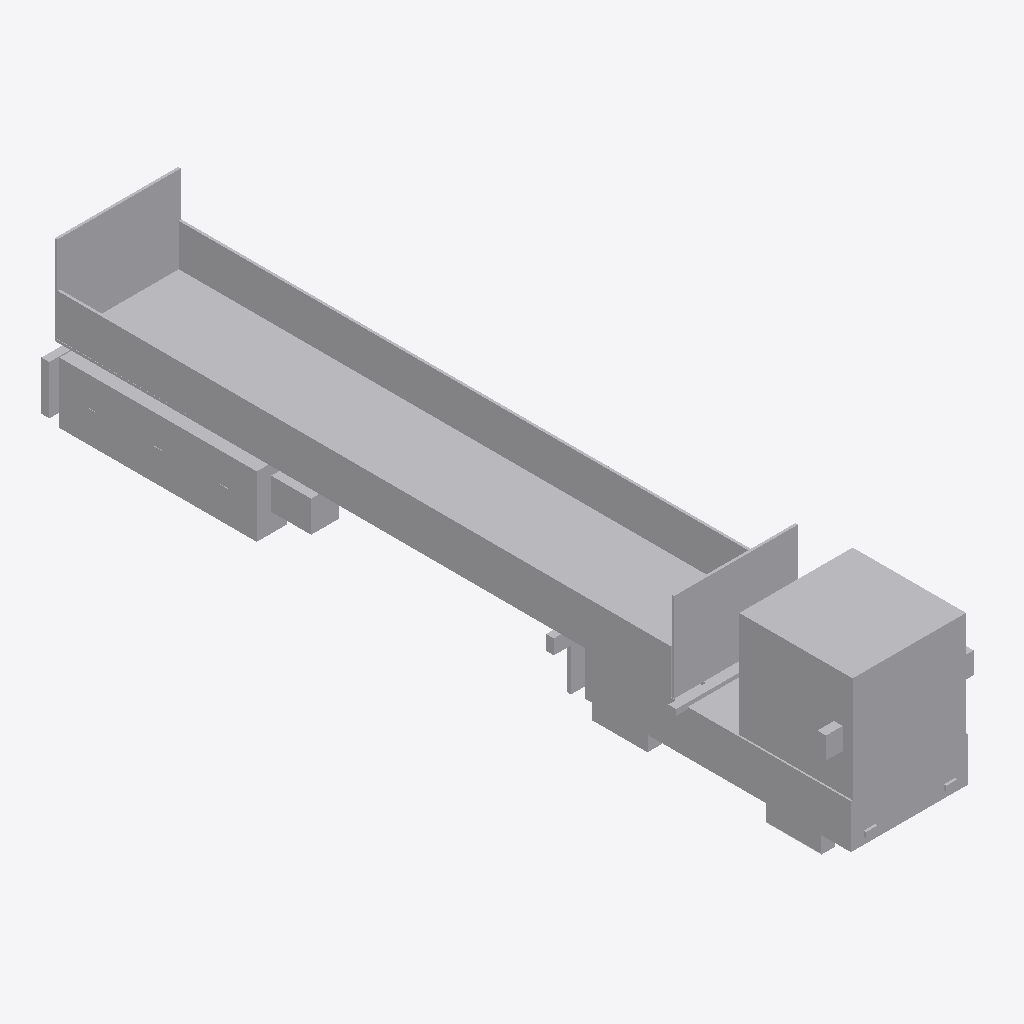
Isometric view of an IFC building model (IFC-SPF (STEP), schema IFC2X3, length unit metre), seen from the south-west, elements coloured by IFC class: 1 other element (light grey).
Extent 2.9 m × 15.8 m × 3.3 m (x, y, z). Elements (1): 1 IfcBuildingElementPart.

HEADER;
FILE_DESCRIPTION(('IFC 2x3 Building Model'),'2;1');
FILE_NAME('C:\\Users\\Andres (Ingreen)\\AppData\\Local\\Packages\\48598BIMMars.313206BE35C6','',(''),(''),'','','');
FILE_SCHEMA(('IFC2X3'));
ENDSEC;
DATA;
#28225=IFCPROJECT('2mx$DSgFr0IOH84HB93pHW',$,'Port De Barcelona','',$,$,$,(#11),#28226);
#1=IFCSITE('1fdxzRm4H2ggay_f7eGcWR',$,'Port De Barcelona',$,$,#2,$,$,.ELEMENT.,(-37,-45,0,0),(144,58,1,200000),0.0,'',$);
#7=IFCBUILDINGELEMENTPART('1drAB4Z2T5rvHPNytICeRp',$,'APBCN-LOG-TRA-Camion_FlatRack_40_LOD1','',$,#8,#9,$);
ENDSEC;
